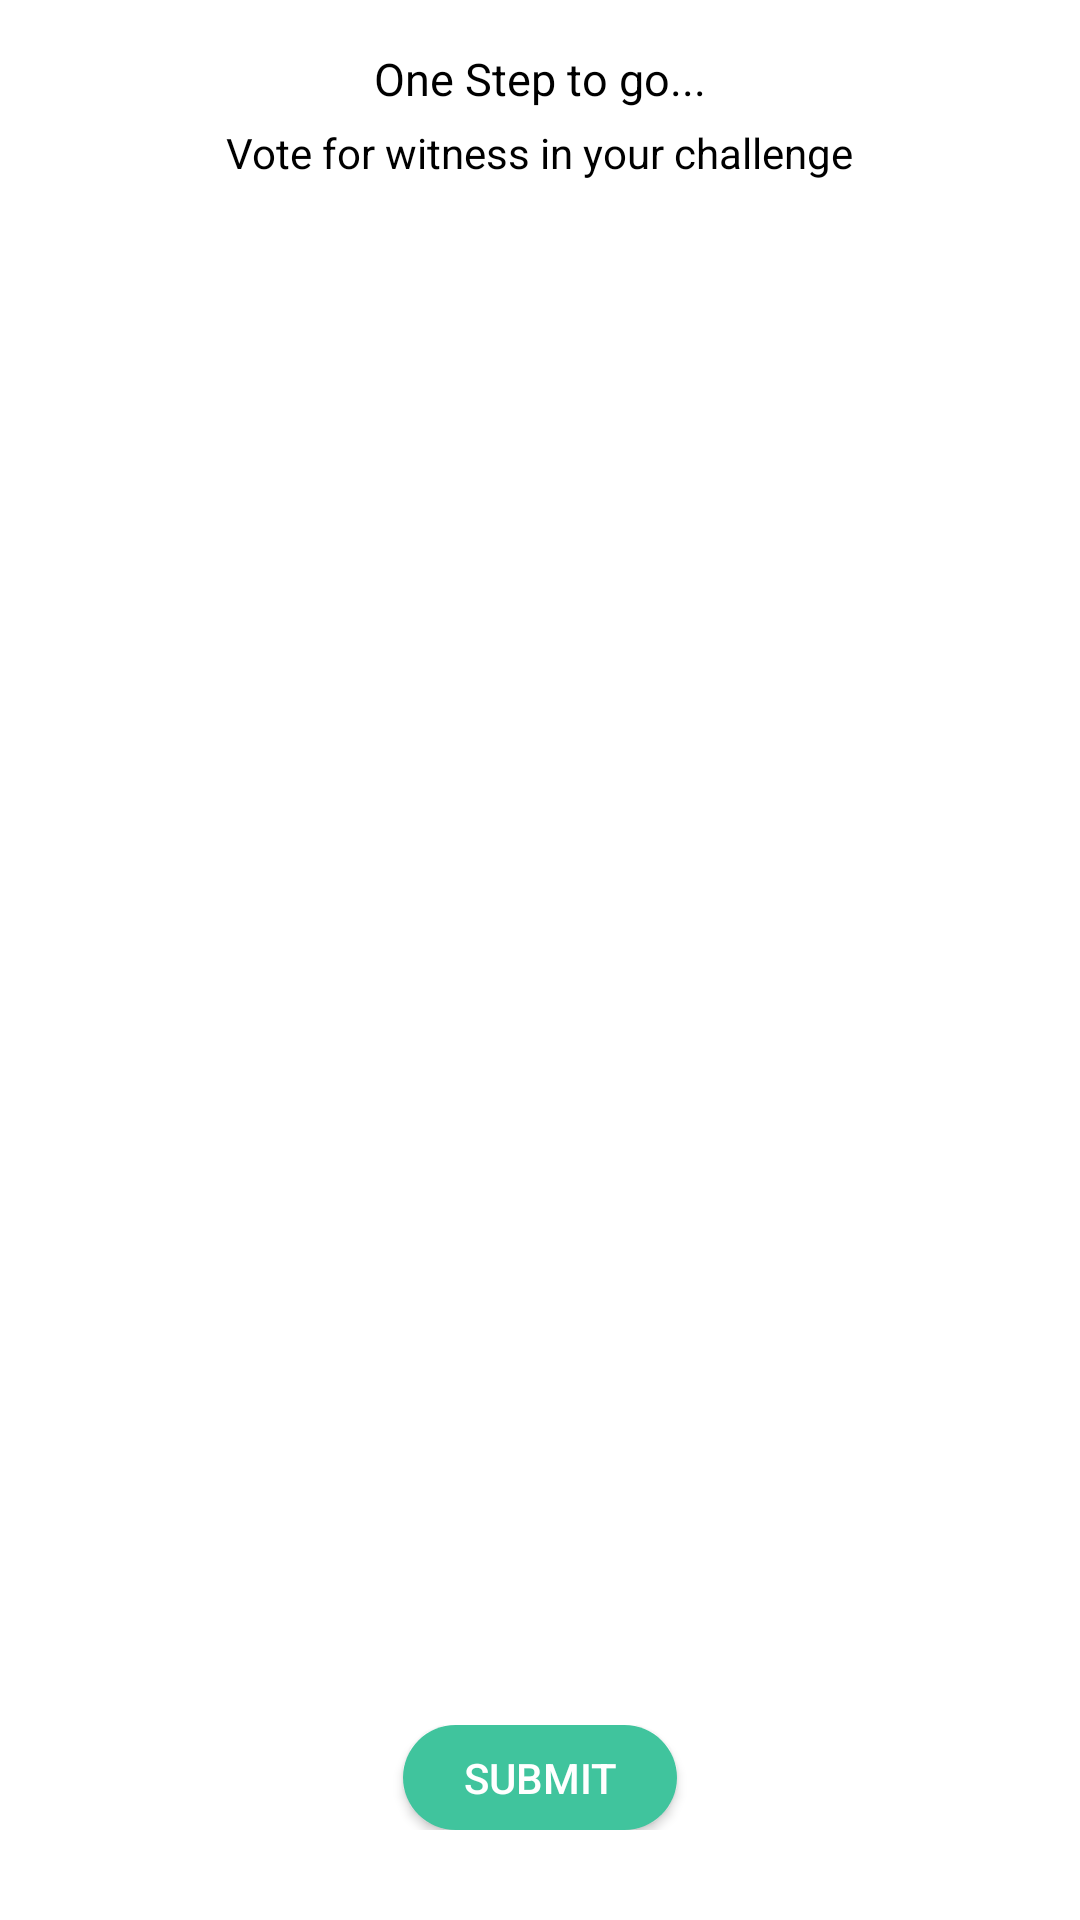

Reconstruct the res/layout file that produces this screen, plus the resources it refers to.
<!-- AndroidManifest.xml: application theme AppTheme -->
<!-- res/layout/fragment_voteforwitness.xml -->
<?xml version="1.0" encoding="utf-8"?>
<ScrollView xmlns:android="http://schemas.android.com/apk/res/android"
    android:layout_width="match_parent"
    android:layout_height="match_parent"
    android:fillViewport="true" >

    <LinearLayout
        android:layout_width="match_parent"
        android:layout_height="wrap_content"
        android:layout_gravity="center_horizontal"
        android:gravity="center_horizontal"
        android:orientation="vertical"
        android:paddingLeft="@dimen/create_challenge_layout_margin_left"
        android:paddingRight="@dimen/create_challenge_layout_margin_right" >

        <TextView
            android:id="@+id/txt_title"
            android:layout_width="wrap_content"
            android:layout_height="wrap_content"
            android:layout_marginTop="16dp"
            android:textSize="15sp"
            android:textColor="@color/black_txt"
            android:text="One Step to go..." />

        <TextView
            android:id="@+id/txt_title2"
            android:layout_width="wrap_content"
            android:layout_height="wrap_content"
            android:layout_marginTop="5dp"
            android:text="Vote for witness in your challenge"
            android:textColor="@color/black_txt" />
      
            <LinearLayout
                android:id="@+id/layout_members"
                android:layout_width="match_parent"
                android:layout_height="wrap_content"
                  android:layout_weight="1" 
                android:orientation="vertical" >
            </LinearLayout>
     
        <LinearLayout
            android:layout_width="match_parent"
            android:layout_height="wrap_content"
            android:gravity="center_horizontal"
            android:orientation="horizontal"
            android:paddingBottom="@dimen/create_challenge_btn_margin_bottom"
            android:paddingTop="@dimen/create_challenge_btn_margin_bottom" >

          

            <Button
                android:id="@+id/btn_submit"
                android:layout_width="wrap_content"
                android:layout_height="@dimen/btn_height"
                android:layout_gravity="bottom|center_horizontal"
                android:background="@drawable/btn_primary"
                android:paddingLeft="@dimen/btn_paddding_left"
                android:paddingRight="@dimen/btn_paddding_right"
                android:text="SUBMIT"
                android:textAllCaps="false"
                android:textColor="@android:color/white" />
        </LinearLayout>
    </LinearLayout>

</ScrollView>
<!-- resources referenced by this layout -->
<resources>
  <color name="black_txt">#000000</color>
  <dimen name="btn_height">35dp</dimen>
  <dimen name="btn_paddding_left">20dp</dimen>
  <dimen name="btn_paddding_right">20dp</dimen>
  <dimen name="create_challenge_btn_margin_bottom">30dp</dimen>
  <dimen name="create_challenge_layout_margin_left">20dp</dimen>
  <dimen name="create_challenge_layout_margin_right">20dp</dimen>
  <!-- drawable btn_primary (drawable) -->
  <?xml version="1.0" encoding="utf-8"?>
  <shape
    xmlns:android="http://schemas.android.com/apk/res/android"
    android:shape="rectangle">
    
    
    <solid android:color="@color/primaryColor" />
    
    
  
    
   <corners android:radius="18dp"/>
  </shape> 
  
  
  <style name="AppTheme" parent="AppTheme.Base" />
  <color name="primaryColor">#40C49D</color>
  <style name="AppTheme.Base" parent="Theme.AppCompat.Light" />
</resources>
